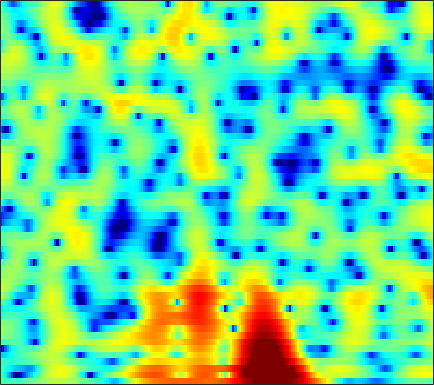

The data file committed next to this chart (first rows):
-2.3893, -2.5191, -2.6838, -2.8506, -2.9597, -3.069, -3.1117, -3.0915, -2.9941, -2.8, -2.5122, -2.2433, -1.8256, -1.3668, -1.0103, -0.53722, -0.087869, 0.23032, 0.62725, 0.97973, 1.296, 1.5076, 1.7484, 1.9354
-2.686, -3.855, -5.691, -7.959, -10.05, -13.63, -18.5, -22.28, -20.81, -16.74, -13.85, -12.16, -10.21, -8.38, -7.037, -5.289, -3.628, -2.461, -1.036, 0.226, 1.315, 2.023, 2.826, 3.469
-2.295, -2.982, -3.971, -5.004, -5.751, -6.617, -7.266, -7.613, -7.962, -8.299, -8.741, -9.179, -9.798, -10.11, -9.771, -8.372, -6.318, -4.707, -2.703, -0.9617, 0.505, 1.437, 2.464, 3.272
-3.237, -3.299, -3.372, -3.427, -3.442, -3.417, -3.341, -3.255, -3.11, -2.925, -2.718, -2.542, -2.271, -1.944, -1.659, -1.212, -0.701, -0.2834, 0.297, 0.8757, 1.42, 1.787, 2.2, 2.507
-7.317, -7.206, -6.741, -6.043, -5.46, -4.675, -3.94, -3.439, -2.833, -2.295, -1.821, -1.494, -1.083, -0.6854, -0.3876, 0.01681, 0.4351, 0.7583, 1.187, 1.602, 1.982, 2.23, 2.493, 2.658
-19.13, -16.62, -11.74, -8.478, -6.765, -5.125, -3.978, -3.372, -2.821, -2.497, -2.352, -2.332, -2.365, -2.396, -2.357, -2.152, -1.738, -1.281, -0.5307, 0.3024, 1.129, 1.71, 2.399, 2.959
-2.424, -2.493, -2.419, -2.246, -2.095, -1.935, -1.89, -1.98, -2.293, -2.866, -3.762, -4.701, -6.404, -8.898, -11.6, -16.67, -16.17, -11.73, -7.277, -4.145, -1.813, -0.419, 1.092, 2.284
0.2861, 0.1785, 0.013, -0.2108, -0.4192, -0.7743, -1.225, -1.639, -2.314, -3.143, -4.12, -4.941, -6.103, -7.261, -7.98, -8.499, -8.202, -7.434, -5.926, -4.196, -2.479, -1.273, 0.1603, 1.377
0.6091, 0.568, 0.4448, 0.2335, 0.008958, -0.4149, -0.9938, -1.528, -2.385, -3.415, -4.632, -5.66, -7.142, -8.561, -9.354, -9.646, -8.871, -7.758, -5.931, -4.074, -2.334, -1.144, 0.2671, 1.456
-0.6133, -0.4683, -0.3604, -0.3574, -0.4398, -0.6883, -1.108, -1.534, -2.288, -3.282, -4.579, -5.806, -7.929, -10.86, -13.71, -16.26, -12.86, -9.63, -6.209, -3.578, -1.506, -0.2414, 1.135, 2.217
-4.051, -3.434, -2.844, -2.497, -2.38, -2.354, -2.453, -2.604, -2.889, -3.214, -3.558, -3.804, -4.08, -4.243, -4.213, -3.894, -3.238, -2.547, -1.485, -0.3853, 0.6769, 1.401, 2.226, 2.863
-6.109, -5.187, -4.457, -4.257, -4.392, -4.769, -5.231, -5.528, -5.696, -5.542, -5.089, -4.614, -3.886, -3.112, -2.499, -1.656, -0.8017, -0.1509, 0.7228, 1.539, 2.256, 2.71, 3.198, 3.524
-2.259, -2.398, -2.952, -3.99, -5.179, -7.558, -11.24, -15.25, -19.08, -14.22, -10.21, -8.194, -6.21, -4.641, -3.592, -2.283, -0.9997, -0.08335, 1.065, 2.09, 2.95, 3.457, 3.929, 4.155
1.743, 1.222, 0.2789, -0.9022, -1.98, -3.735, -5.671, -7.045, -8.239, -8.552, -8.498, -8.562, -8.93, -9.25, -8.878, -7.15, -4.616, -2.749, -0.6016, 1.1, 2.409, 3.143, 3.808, 4.11
3.015, 2.706, 2.178, 1.512, 0.9278, 0.07227, -0.8911, -1.658, -2.689, -3.832, -5.227, -6.546, -8.857, -11.82, -13.11, -10.59, -6.704, -4.322, -1.826, 0.03676, 1.363, 2.094, 2.734, 3.036
1.9, 1.938, 1.883, 1.664, 1.424, 1.025, 0.5378, 0.124, -0.5067, -1.188, -1.88, -2.379, -2.947, -3.272, -3.276, -2.946, -2.276, -1.642, -0.7685, 0.06825, 0.7802, 1.179, 1.517, 1.625
0.485, 0.8215, 1.125, 1.299, 1.339, 1.261, 1.076, 0.8609, 0.4802, 0.04977, -0.4098, -0.7519, -1.147, -1.43, -1.53, -1.496, -1.262, -0.9686, -0.4778, 0.0326, 0.5071, 0.8004, 1.052, 1.102
-0.4311, 0.06586, 0.6065, 1.069, 1.314, 1.483, 1.475, 1.349, 1.016, 0.4844, -0.2421, -0.895, -1.867, -2.831, -3.419, -3.739, -3.427, -2.816, -1.756, -0.6828, 0.2379, 0.7983, 1.35, 1.64
-2.863, -2.108, -1.018, -0.06419, 0.5227, 1.112, 1.414, 1.443, 1.213, 0.6009, -0.4352, -1.561, -3.732, -7.114, -11.3, -24.04, -13.12, -8.04, -4.182, -1.726, -0.0424, 0.8571, 1.712, 2.268
-11.4, -8.052, -4.735, -2.475, -1.262, -0.07502, 0.6687, 0.9752, 1.056, 0.8189, 0.2705, -0.3421, -1.395, -2.577, -3.391, -3.927, -3.608, -2.886, -1.69, -0.6133, 0.2674, 0.7736, 1.234, 1.535
-7.066, -5.623, -3.725, -2.129, -1.126, -0.09468, 0.6236, 0.9905, 1.259, 1.351, 1.28, 1.151, 0.9293, 0.694, 0.5542, 0.4578, 0.4788, 0.529, 0.605, 0.6425, 0.5172, 0.3043, -0.1599, -0.8185
-1.808, -1.492, -0.9427, -0.3882, 0.04647, 0.5159, 0.8653, 1.048, 1.224, 1.289, 1.291, 1.283, 1.289, 1.324, 1.388, 1.484, 1.589, 1.632, 1.574, 1.349, 0.8219, 0.1551, -1.204, -3.46
-1.607, -1.474, -1.23, -0.9282, -0.7536, -0.6018, -0.5467, -0.6024, -0.791, -1.108, -1.443, -1.648, -1.72, -1.47, -1.092, -0.4153, 0.2838, 0.7721, 1.274, 1.522, 1.527, 1.328, 0.8017, 0.05492
-5.7, -5.296, -4.73, -4.205, -3.934, -3.699, -3.726, -3.952, -4.657, -5.822, -7.663, -9.513, -11.9, -11.11, -8.668, -5.482, -2.994, -1.58, -0.1201, 0.9325, 1.666, 2.063, 2.411, 2.646
-13.56, -11.67, -9.733, -8.478, -7.752, -7.04, -6.682, -6.619, -6.882, -7.62, -9.003, -10.37, -11.98, -11.17, -9.068, -6.147, -3.71, -2.237, -0.6976, 0.5213, 1.456, 2.029, 2.665, 3.173
-14.43, -13.5, -12.57, -11.79, -11.06, -9.962, -8.723, -7.842, -6.804, -6.101, -5.54, -5.198, -4.696, -4.035, -3.424, -2.49, -1.583, -0.9289, -0.1583, 0.5068, 1.118, 1.543, 2.113, 2.686
-10.01, -11.33, -14.46, -19.7, -22.25, -15.4, -10.33, -7.809, -5.407, -3.699, -2.448, -1.743, -0.9996, -0.4637, -0.1672, 0.08768, 0.188, 0.1307, -0.0268, -0.2739, -0.427, -0.3528, 0.07766, 0.8967
-4.12, -5.105, -6.529, -7.657, -7.673, -6.582, -4.754, -3.345, -1.756, -0.4696, 0.4872, 1.033, 1.519, 1.758, 1.768, 1.51, 0.9214, 0.1934, -1.293, -3.551, -6.982, -9.841, -8.904, -4.574
-0.4122, -0.6557, -0.9354, -1.117, -1.117, -0.9626, -0.5854, -0.2622, 0.1871, 0.6323, 0.9895, 1.204, 1.378, 1.409, 1.317, 0.9771, 0.3577, -0.312, -1.607, -3.321, -5.328, -6.384, -6.101, -4.142
1.224, 1.208, 1.123, 0.9811, 0.8312, 0.6323, 0.4135, 0.2466, 0.05514, -0.08646, -0.1493, -0.1385, -0.04846, 0.06946, 0.1256, 0.1718, 0.0617, -0.1025, -0.4313, -0.834, -1.2, -1.381, -1.431, -1.287
2.797, 2.882, 2.799, 2.508, 2.151, 1.487, 0.5871, -0.1855, -1.306, -2.376, -3.041, -3.122, -2.668, -1.853, -1.191, -0.4081, 0.2027, 0.5014, 0.7506, 0.8018, 0.7099, 0.5242, 0.1913, -0.2653
4.258, 4.416, 4.325, 3.881, 3.317, 2.195, 0.6031, -1.004, -3.981, -8.503, -16.53, -16.36, -8.977, -4.933, -2.926, -1.06, 0.2509, 0.9536, 1.547, 1.823, 1.766, 1.521, 0.881, -0.1362
4.472, 4.621, 4.519, 4.069, 3.498, 2.418, 0.9675, -0.379, -2.472, -4.696, -6.314, -6.684, -5.904, -4.468, -3.327, -1.863, -0.6283, 0.1424, 0.8798, 1.314, 1.37, 1.181, 0.529, -0.5702
4.322, 4.383, 4.244, 3.853, 3.383, 2.542, 1.43, 0.447, -1.004, -2.588, -4.125, -5.156, -6.087, -6.145, -5.497, -4.075, -2.486, -1.416, -0.2451, 0.5387, 0.9238, 0.9483, 0.6287, -0.05266
3.885, 3.905, 3.783, 3.48, 3.135, 2.47, 1.593, 0.7455, -0.678, -2.525, -5.09, -7.79, -14.02, -29.21, -14.4, -7.641, -4.019, -2.182, -0.4535, 0.6579, 1.301, 1.495, 1.462, 1.078
1.861, 1.904, 1.891, 1.792, 1.653, 1.37, 0.9389, 0.5086, -0.2434, -1.24, -2.439, -3.42, -4.516, -4.824, -4.319, -2.998, -1.518, -0.4924, 0.5983, 1.377, 1.833, 1.989, 1.941, 1.621
-1.905, -1.893, -1.804, -1.594, -1.377, -1.019, -0.7118, -0.5211, -0.3674, -0.317, -0.3456, -0.3625, -0.3288, -0.1626, 0.06594, 0.4773, 0.9838, 1.351, 1.792, 2.106, 2.257, 2.259, 2.07, 1.689
-7.208, -7.85, -8.234, -7.533, -6.407, -4.685, -3.103, -2.117, -1.06, -0.2475, 0.3555, 0.7117, 1.088, 1.398, 1.602, 1.866, 2.107, 2.261, 2.429, 2.527, 2.535, 2.451, 2.224, 1.826
-11.4, -14.75, -26.1, -17.73, -11.73, -7.21, -4.314, -2.747, -1.194, -0.07469, 0.7159, 1.135, 1.524, 1.764, 1.882, 1.986, 2.046, 2.102, 2.172, 2.248, 2.296, 2.287, 2.196, 1.953
-6.496, -6.802, -6.899, -6.141, -5.114, -3.547, -1.998, -1.009, 0.05451, 0.8196, 1.313, 1.492, 1.53, 1.36, 1.127, 0.7364, 0.3797, 0.2558, 0.3141, 0.6262, 1.057, 1.383, 1.699, 1.826
-2.325, -2.129, -1.783, -1.25, -0.7485, -0.05817, 0.6593, 1.131, 1.641, 1.927, 1.978, 1.832, 1.343, 0.4424, -0.547, -2.392, -4.658, -6.126, -5.905, -3.676, -1.468, -0.1937, 0.9375, 1.561
-1.502, -1.333, -0.798, -0.1446, 0.3847, 1.073, 1.586, 1.884, 2.12, 2.184, 2.045, 1.819, 1.265, 0.3239, -0.7362, -2.821, -5.967, -8.627, -8.187, -4.316, -1.333, 0.1264, 1.324, 1.787
-6.561, -6.294, -4.445, -2.42, -1.227, -0.0955, 0.4868, 0.6386, 0.5395, 0.3051, 0.1112, 0.07232, 0.2056, 0.4323, 0.5333, 0.605, 0.6442, 0.7547, 1.167, 1.83, 2.506, 2.893, 3.089, 2.789
-12.55, -11.95, -7.372, -4.258, -2.872, -1.949, -1.864, -2.387, -3.862, -6.322, -8.802, -8.557, -5.579, -2.695, -1.043, 0.5772, 1.756, 2.441, 3.15, 3.666, 3.987, 4.082, 3.958, 3.513
-2.803, -2.889, -2.681, -2.33, -2.152, -2.229, -2.779, -3.581, -5.289, -7.75, -10.11, -9.9, -7.038, -4.128, -2.415, -0.6526, 0.6543, 1.397, 2.143, 2.655, 2.973, 3.079, 3.062, 2.871
-0.1643, -0.2845, -0.4367, -0.5924, -0.7384, -1.013, -1.435, -1.824, -2.4, -2.919, -3.176, -3.125, -2.716, -2.05, -1.477, -0.7266, -0.0669, 0.3535, 0.8171, 1.165, 1.403, 1.514, 1.584, 1.565
1.286, 1.189, 1.057, 0.8986, 0.7536, 0.5303, 0.272, 0.05623, -0.235, -0.5096, -0.7257, -0.825, -0.8884, -0.8803, -0.828, -0.7348, -0.6259, -0.5292, -0.3998, -0.2681, -0.1483, -0.06513, 0.0175, 0.06299
2.338, 2.309, 2.266, 2.197, 2.119, 1.968, 1.778, 1.599, 1.317, 0.9964, 0.6301, 0.3337, -0.08206, -0.5129, -0.8494, -1.285, -1.665, -1.892, -2.084, -2.12, -2.012, -1.875, -1.68, -1.53
2.842, 2.927, 3.049, 3.152, 3.192, 3.177, 3.061, 2.906, 2.59, 2.163, 1.607, 1.094, 0.2933, -0.6524, -1.468, -2.666, -3.925, -4.807, -5.627, -5.717, -5.1, -4.416, -3.518, -2.864
1.735, 2.15, 2.728, 3.249, 3.55, 3.8, 3.835, 3.734, 3.422, 2.906, 2.194, 1.524, 0.4168, -0.9635, -2.237, -4.357, -7.28, -10.46, -17.59, -17.74, -10.49, -7.278, -4.534, -2.845
-3.622, -1.696, 0.3647, 1.759, 2.453, 2.983, 3.161, 3.081, 2.756, 2.173, 1.364, 0.6145, -0.5752, -1.964, -3.146, -4.835, -6.576, -7.85, -8.888, -8.389, -6.385, -4.624, -2.511, -0.857
-5.883, -3.505, -1.281, 0.06638, 0.6268, 0.9155, 0.8268, 0.5547, -0.009561, -0.7289, -1.622, -2.431, -3.704, -5.313, -6.649, -8.396, -9.336, -9.028, -7.532, -5.558, -3.531, -2.101, -0.3447, 1.088
-1.105, -0.8386, -0.5792, -0.5735, -0.814, -1.466, -2.518, -3.458, -4.758, -5.777, -6.391, -6.716, -7.428, -8.872, -10.71, -15.5, -26.55, -17.34, -9.796, -5.511, -2.547, -0.8272, 0.987, 2.368
0.4506, 0.1967, -0.3389, -1.199, -2.103, -3.792, -6.282, -8.963, -14.31, -19.86, -14.78, -11.63, -9.316, -8.15, -7.809, -7.519, -6.894, -5.911, -4.077, -2.083, -0.2458, 0.9484, 2.264, 3.272
0.3872, -0.01623, -0.742, -1.727, -2.65, -4.196, -6.092, -7.709, -9.915, -11.02, -10.19, -8.879, -7.144, -5.673, -4.763, -3.642, -2.571, -1.74, -0.6284, 0.4919, 1.538, 2.244, 3.023, 3.586
-0.3647, -0.8569, -1.636, -2.506, -3.198, -4.105, -4.93, -5.429, -5.828, -5.886, -5.536, -5.099, -4.314, -3.446, -2.735, -1.806, -0.8804, -0.207, 0.6781, 1.51, 2.265, 2.752, 3.254, 3.553
-1.403, -2.14, -3.256, -4.381, -5.154, -5.91, -6.248, -6.242, -5.887, -5.305, -4.615, -4.069, -3.317, -2.583, -2.041, -1.322, -0.5757, 0.008511, 0.8306, 1.647, 2.416, 2.913, 3.442, 3.747
-2.693, -3.937, -5.92, -8.323, -10.34, -12.61, -12.54, -11.02, -8.738, -6.784, -5.326, -4.471, -3.664, -3.12, -2.861, -2.54, -2.1, -1.577, -0.6132, 0.5841, 1.805, 2.639, 3.556, 4.186
